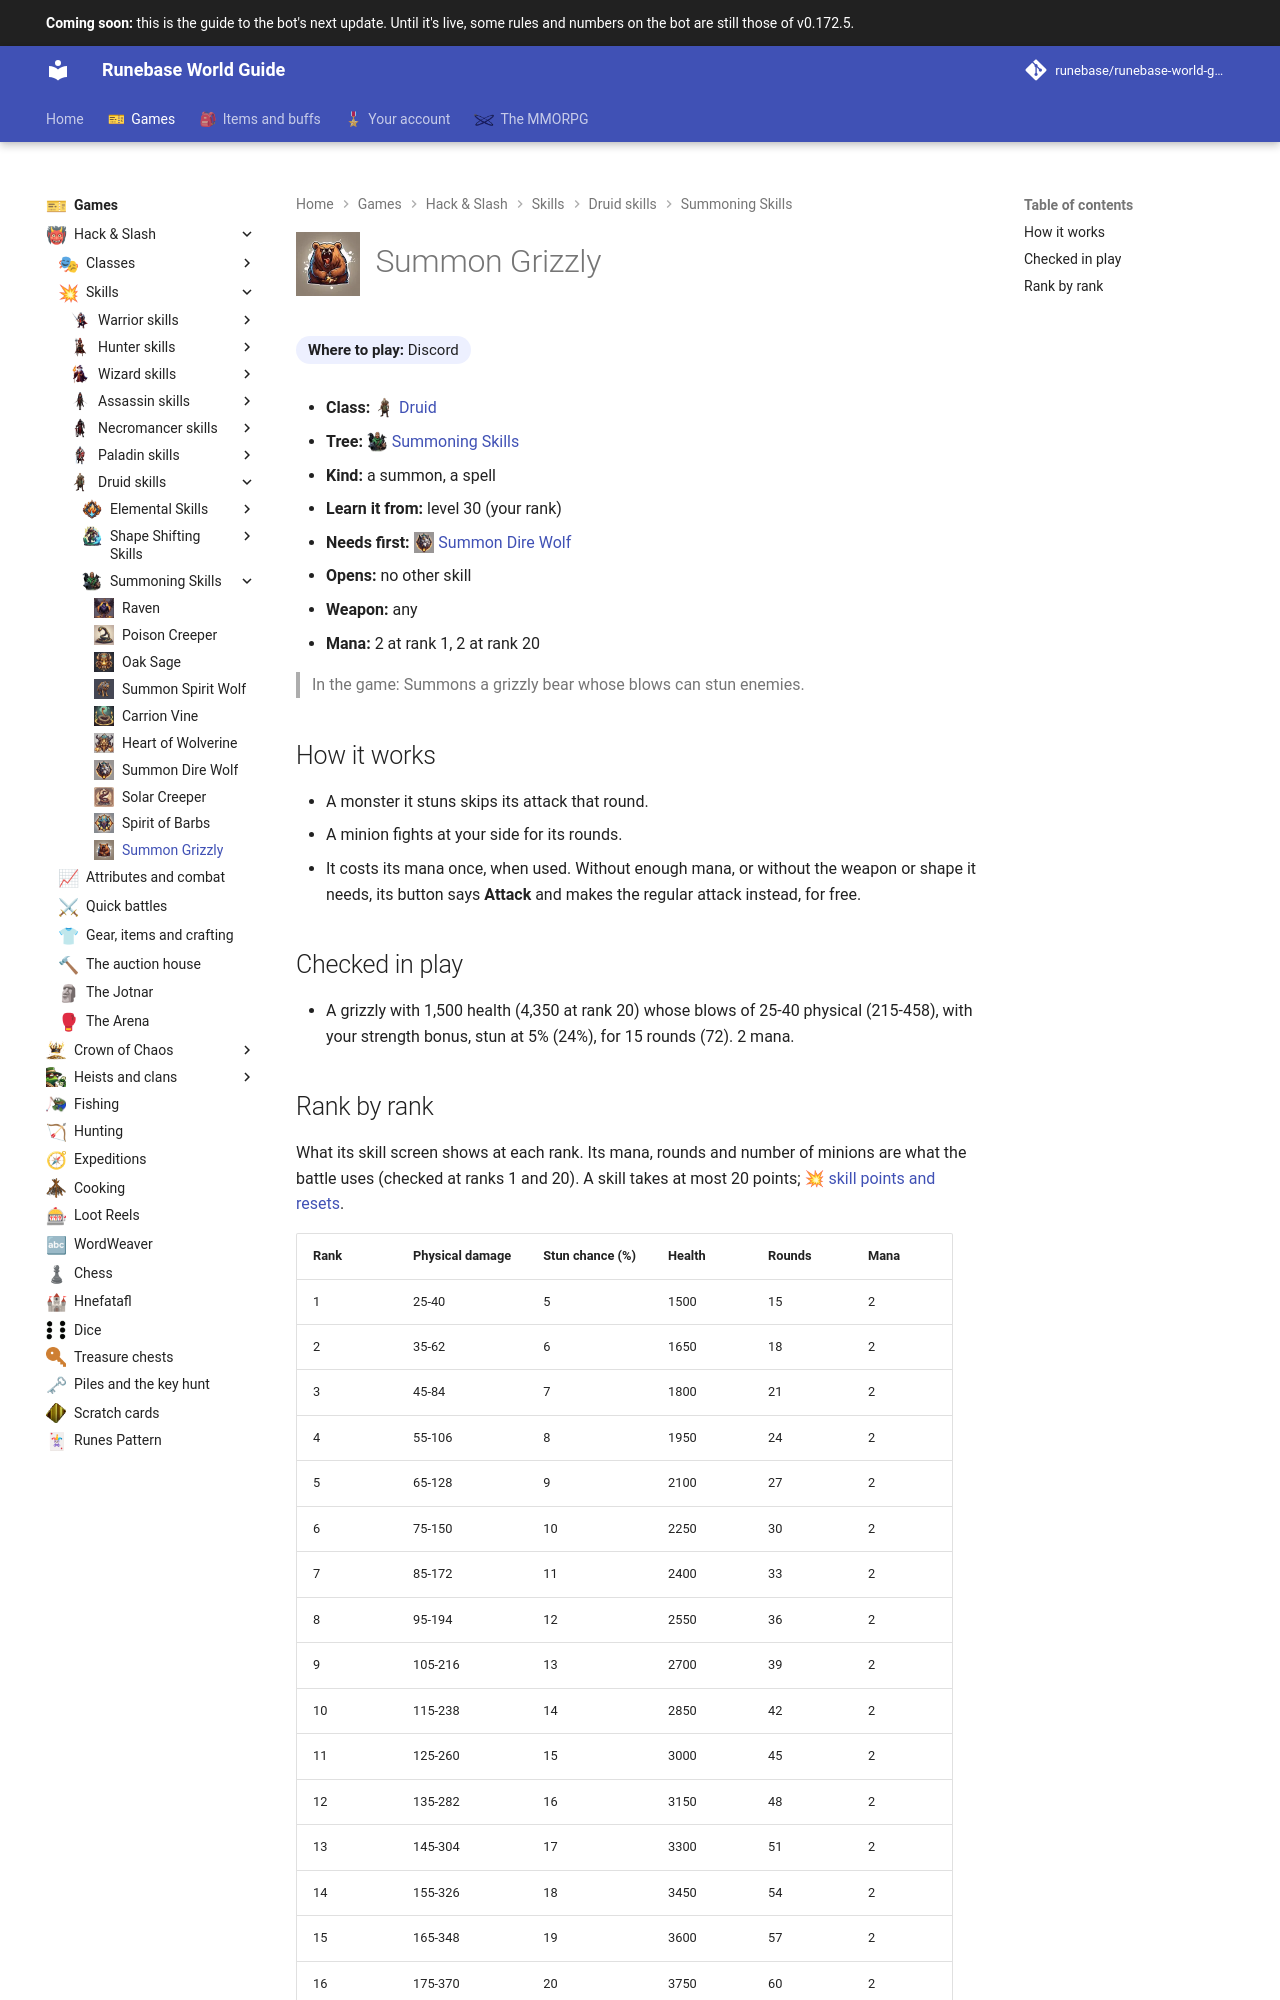

repository: Runebase/runebase-world-guide · page: next/games/hack-and-slash/skills/druid/summoning-skills/summon-grizzly/index.html · generator: mkdocs

---
title: "Summon Grizzly"
icon: guide/nav
nav_icon: "assets/icons/skill/druid/summon-grizzly.webp"
---

# ![Summon Grizzly](../../../../../assets/icons/skill/druid/summon-grizzly.webp){ .gi .gi-title width="64" height="64" loading="lazy" } Summon Grizzly

**Where to play:** Discord
{ .where-to-play }

- **Class:** <span class="gi-m">![](../../../../../assets/icons/class/druid.webp){ .gi .gi-mention width="20" height="20" loading="lazy" }&nbsp;[Druid](../../../classes/druid.md)</span>
- **Tree:** <span class="gi-m">![](../../../../../assets/icons/skill-tree/summoning-skills.webp){ .gi .gi-mention width="20" height="20" loading="lazy" }&nbsp;[Summoning Skills](index.md)</span>
- **Kind:** a summon, a spell
- **Learn it from:** level 30 (your rank)
- **Needs first:** <span class="gi-m">![](../../../../../assets/icons/skill/druid/summon-dire-wolf.webp){ .gi .gi-mention width="20" height="20" loading="lazy" }&nbsp;[Summon Dire Wolf](summon-dire-wolf.md)</span>
- **Opens:** no other skill
- **Weapon:** any
- **Mana:** 2 at rank 1, 2 at rank 20

> In the game: Summons a grizzly bear whose blows can stun enemies.

## How it works

- A monster it stuns skips its attack that round.
- A minion fights at your side for its rounds.
- It costs its mana once, when used. Without enough mana, or without the weapon or shape it needs, its button says **Attack** and makes the regular attack instead, for free.

## Checked in play

- A grizzly with 1,500 health (4,350 at rank 20) whose blows of 25-40 physical (215-458), with your strength bonus, stun at 5% (24%), for 15 rounds (72). 2 mana.
